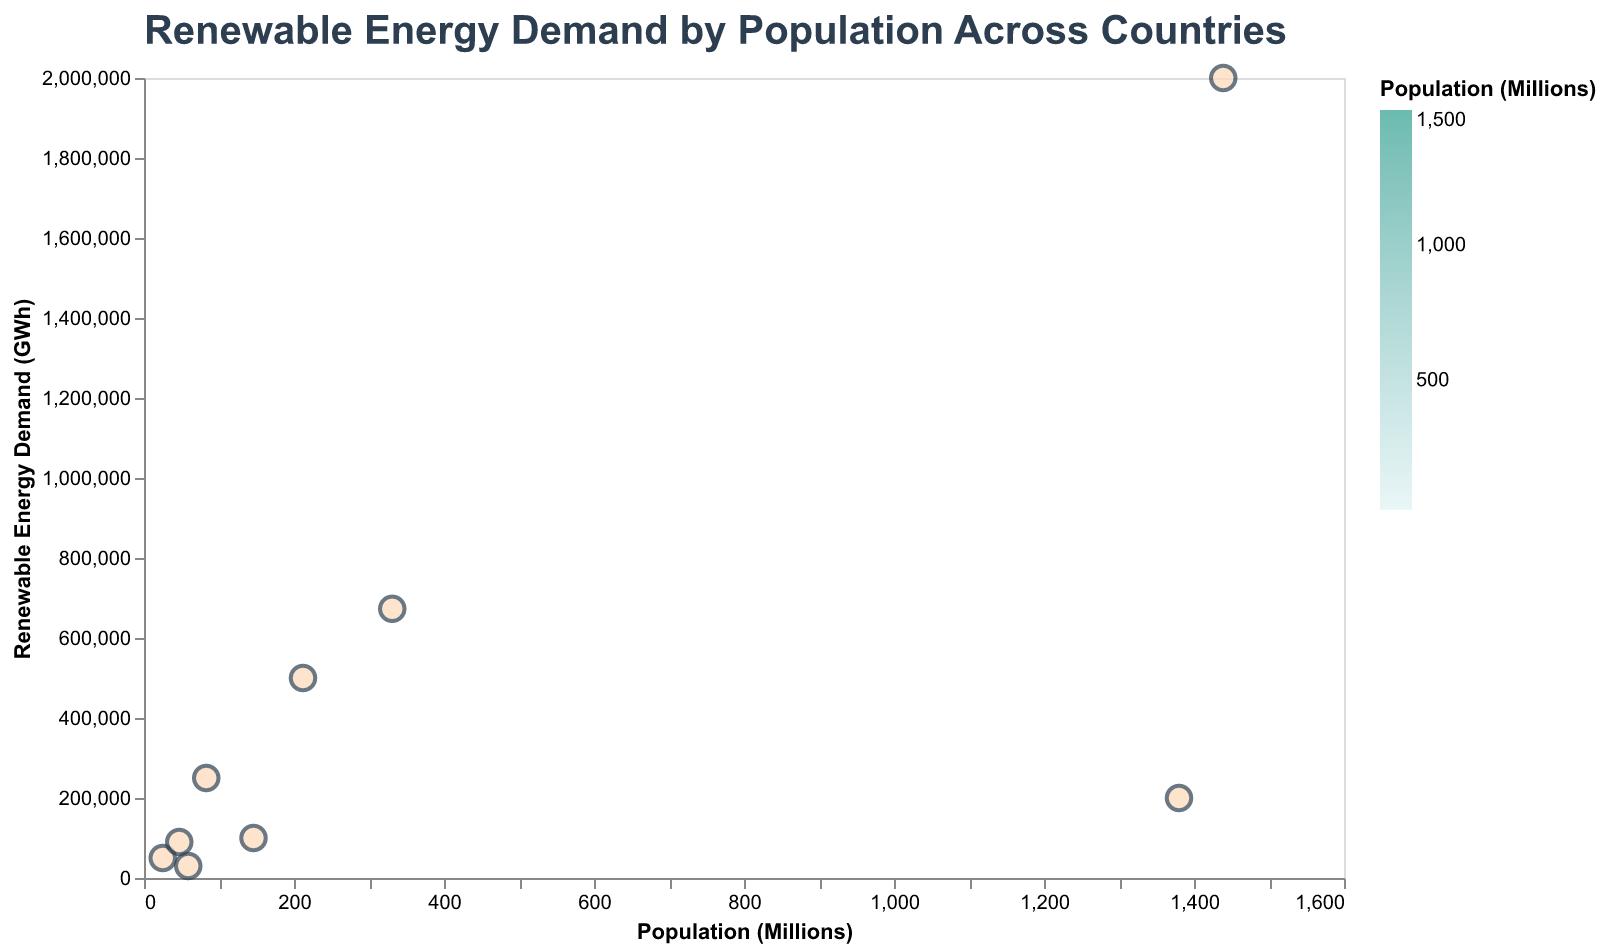

The data file committed next to this chart (first rows):
Country, Renewable Energy Demand (GWh), Population (Millions), Renewable Energy Demand (Gwh)
USA, 673000, 331, 
China, 2000000, 1439, 
India, 200000, 1380, 
Germany, 250000, 83, 
Australia, 50000, 25, 
Brazil, 500000, 212, 
Russia, 100000, 146, 
South Africa, 30000, 59, 
Spain, 90000, 47, 
Japan, , 126, 180000
Canada, , 38, 400000
